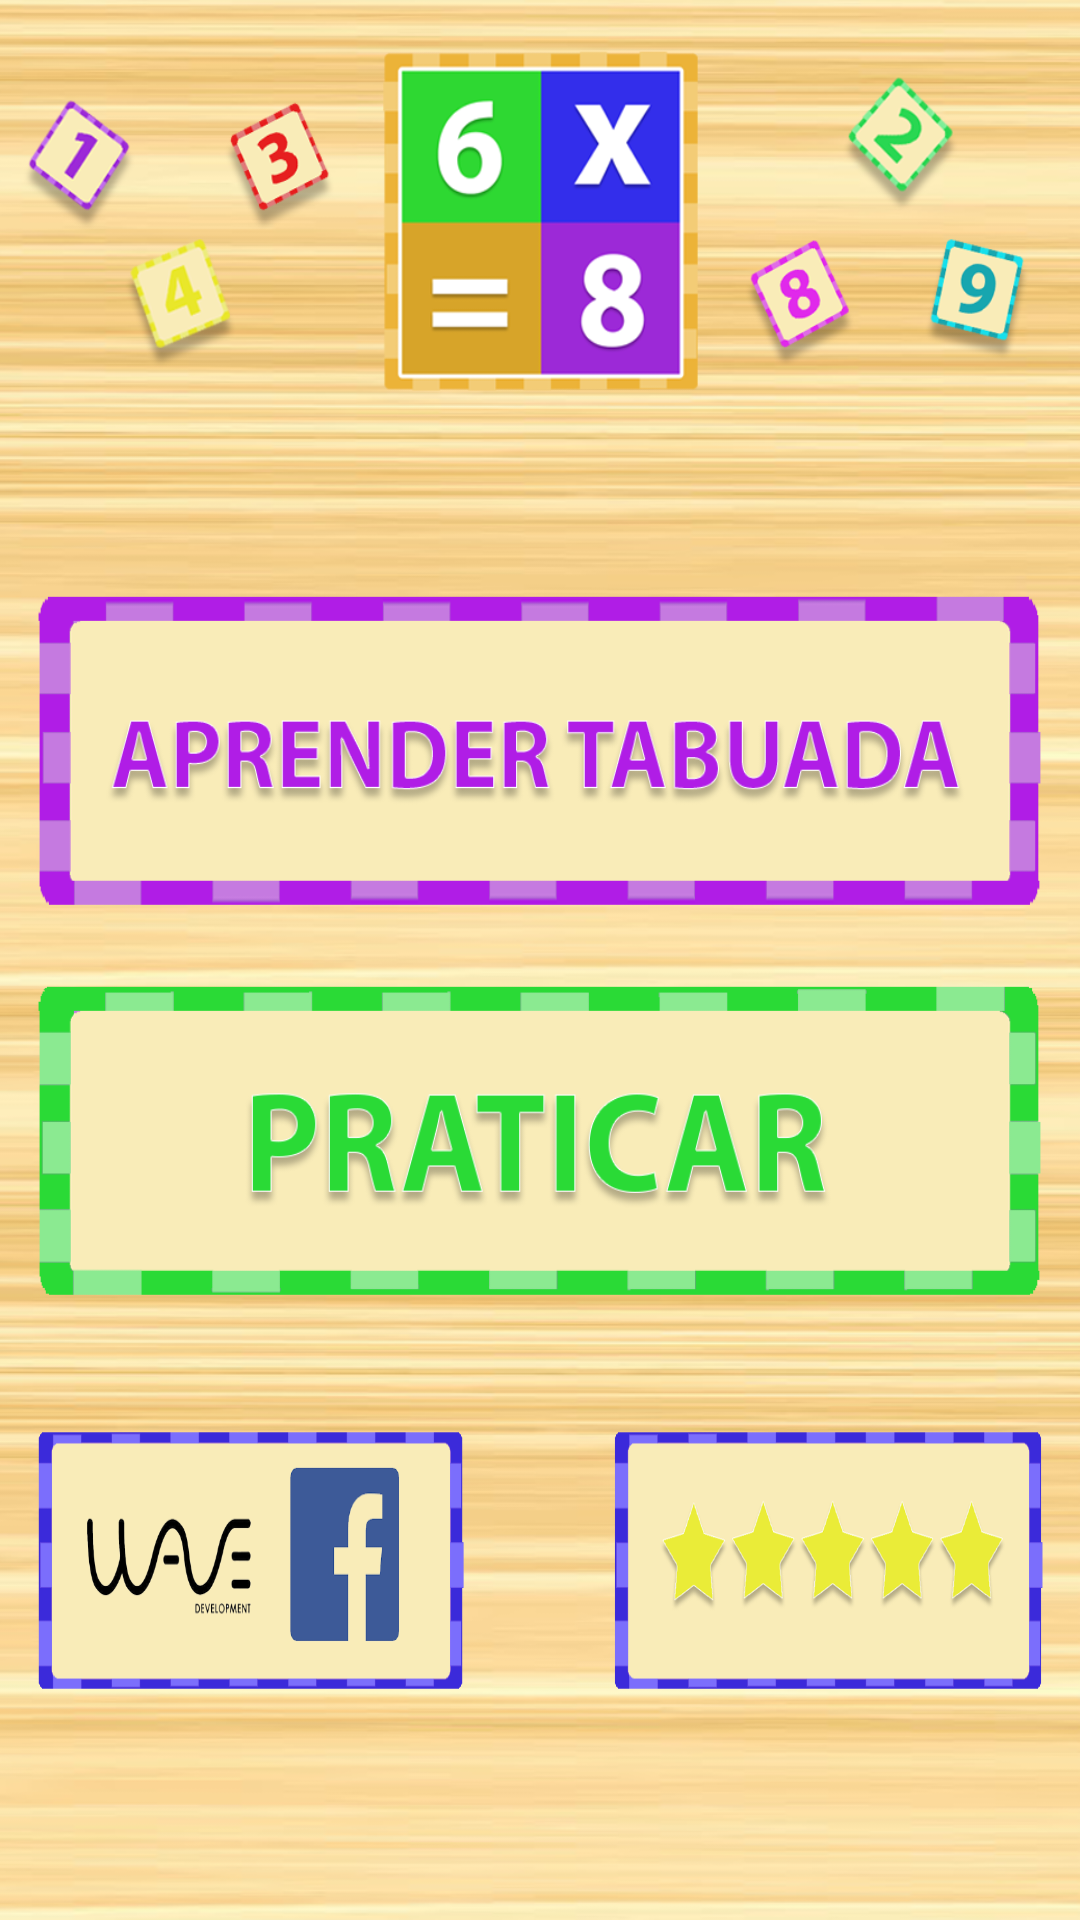

Here is an Android app screen rendered from its layout file. Give the layout XML and the strings, colors and styles it references.
<!-- AndroidManifest.xml: application theme AppTheme -->
<!-- res/layout/activity_main.xml -->
<?xml version="1.0" encoding="utf-8"?>

<android.support.constraint.ConstraintLayout xmlns:android="http://schemas.android.com/apk/res/android"
    xmlns:app="http://schemas.android.com/apk/res-auto"
    xmlns:tools="http://schemas.android.com/tools"
    android:layout_width="match_parent"
    android:layout_height="match_parent"
    android:background="@drawable/bgmadeira"
    tools:context="br.com.tabuada.MainActivity">

    <Button
        android:id="@+id/btnAprender"
        android:layout_width="0dp"
        android:layout_height="108dp"
        android:layout_marginBottom="8dp"
        android:layout_marginEnd="8dp"
        android:layout_marginStart="8dp"
        android:layout_marginTop="8dp"
        android:background="@drawable/aprender_selector"
        android:onClick="abrirAprender"
        app:layout_constraintBottom_toTopOf="@+id/btnPraticar"
        app:layout_constraintEnd_toEndOf="parent"
        app:layout_constraintHorizontal_bias="0.0"
        app:layout_constraintStart_toStartOf="parent"
        app:layout_constraintTop_toBottomOf="@+id/imageView"
        app:layout_constraintVertical_bias="0.805" />


    <Button
        android:id="@+id/btnPraticar"
        android:layout_width="0dp"
        android:layout_height="108dp"
        android:layout_marginBottom="8dp"
        android:layout_marginEnd="8dp"
        android:layout_marginStart="8dp"
        android:background="@drawable/praticar_selector"
        android:onClick="abrirPraticar"
        app:layout_constraintBottom_toTopOf="@+id/imageView37"
        app:layout_constraintEnd_toEndOf="parent"
        app:layout_constraintHorizontal_bias="0.0"
        app:layout_constraintStart_toStartOf="parent" />

    <Button
        android:id="@+id/btn5star"
        android:layout_width="0dp"
        android:layout_height="96dp"
        android:layout_marginBottom="72dp"
        android:layout_marginEnd="8dp"
        android:layout_marginStart="8dp"
        android:background="@drawable/estrelaspeq"
        app:layout_constraintBottom_toBottomOf="parent"
        app:layout_constraintEnd_toEndOf="parent"
        app:layout_constraintHorizontal_bias="0.0"
        app:layout_constraintStart_toEndOf="@+id/imageView36" />

    <ImageView
        android:id="@+id/imageView"
        android:layout_width="370dp"
        android:layout_height="115dp"
        android:layout_marginEnd="8dp"
        android:layout_marginStart="8dp"
        android:layout_marginTop="16dp"
        android:background="@drawable/banner2"
        app:layout_constraintEnd_toEndOf="parent"
        app:layout_constraintStart_toStartOf="parent"
        app:layout_constraintTop_toTopOf="parent" />

    <Button
        android:id="@+id/button2"
        android:layout_width="0dp"
        android:layout_height="96dp"
        android:layout_marginBottom="72dp"
        android:layout_marginEnd="8dp"
        android:layout_marginStart="8dp"
        android:background="@drawable/facepeq"
        app:layout_constraintBottom_toBottomOf="parent"
        app:layout_constraintEnd_toStartOf="@+id/imageView36"
        app:layout_constraintHorizontal_bias="0.0"
        app:layout_constraintStart_toStartOf="parent" />

    <ImageView
        android:id="@+id/imageView36"
        android:layout_width="25dp"
        android:layout_height="wrap_content"
        android:layout_marginBottom="8dp"
        android:layout_marginEnd="8dp"
        android:layout_marginStart="8dp"
        android:layout_marginTop="8dp"
        android:src="@drawable/vazio"
        app:layout_constraintBottom_toBottomOf="parent"
        app:layout_constraintEnd_toEndOf="parent"
        app:layout_constraintHorizontal_bias="0.498"
        app:layout_constraintStart_toStartOf="parent"
        app:layout_constraintTop_toBottomOf="@+id/btnPraticar" />

    <ImageView
        android:id="@+id/imageView37"
        android:layout_width="wrap_content"
        android:layout_height="36dp"
        android:layout_marginBottom="8dp"
        android:layout_marginEnd="8dp"
        android:layout_marginStart="8dp"
        android:layout_marginTop="8dp"
        android:src="@drawable/vazio"
        app:layout_constraintBottom_toBottomOf="parent"
        app:layout_constraintEnd_toEndOf="parent"
        app:layout_constraintHorizontal_bias="0.498"
        app:layout_constraintStart_toStartOf="parent"
        app:layout_constraintTop_toTopOf="parent"
        app:layout_constraintVertical_bias="0.739" />

</android.support.constraint.ConstraintLayout>
<!-- resources referenced by this layout -->
<resources>
  <!-- drawable aprender_selector (drawable) -->
  <?xml version="1.0" encoding="utf-8"?>
  
  <selector xmlns:android="http://schemas.android.com/apk/res/android">
      
  
      
      <item android:state_pressed="true" android:drawable="@drawable/aprenderp" />
      <item android:drawable="@drawable/aprender3" />
  </selector>
  <!-- drawable banner2: png bitmap (drawable, 96736 bytes) -->
  <!-- drawable bgmadeira: png bitmap (drawable, 313393 bytes) -->
  <!-- drawable estrelaspeq: png bitmap (drawable, 42461 bytes) -->
  <!-- drawable facepeq: png bitmap (drawable, 36695 bytes) -->
  <!-- drawable praticar_selector (drawable) -->
  <?xml version="1.0" encoding="utf-8"?>
  
  <selector xmlns:android="http://schemas.android.com/apk/res/android">
      
      <item android:drawable="@drawable/praticarp" android:state_pressed="true"/>
  
      
      <item android:drawable="@drawable/praticar3"/>
  </selector>
  <!-- drawable vazio: png bitmap (drawable, 15525 bytes) -->
  <style name="AppTheme" parent="android:Theme.Holo.Light.NoActionBar">
          
      </style>
  <!-- drawable aprenderp: png bitmap (drawable, 42914 bytes) -->
  <!-- drawable aprender3: png bitmap (drawable, 43055 bytes) -->
  <!-- drawable praticarp: png bitmap (drawable, 40329 bytes) -->
  <!-- drawable praticar3: png bitmap (drawable, 40950 bytes) -->
</resources>
